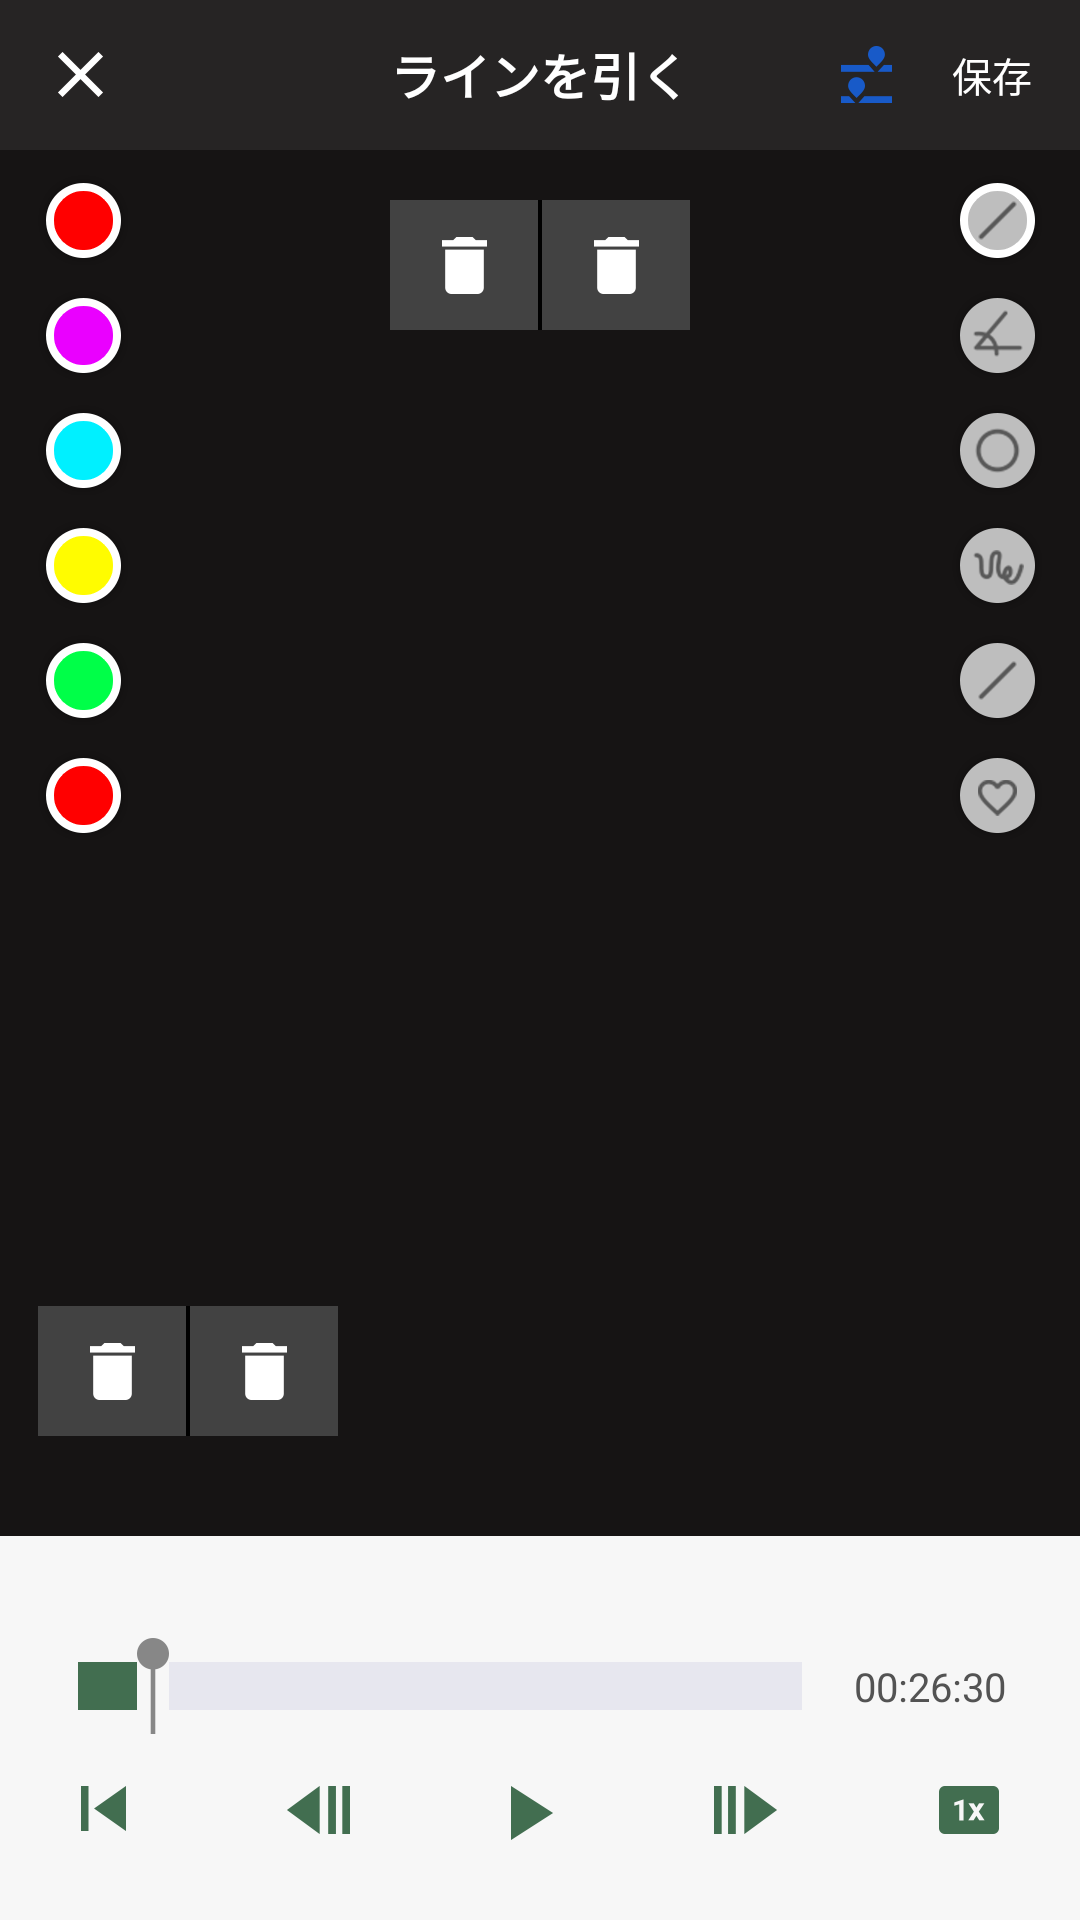

Here is an Android app screen rendered from its layout file. Give the layout XML and the strings, colors and styles it references.
<!-- AndroidManifest.xml: application theme AppBaseTheme -->
<!-- res/layout/activity_draw_line.xml -->
<?xml version="1.0" encoding="utf-8"?>
<RelativeLayout xmlns:android="http://schemas.android.com/apk/res/android"
    xmlns:tools="http://schemas.android.com/tools"
    android:layout_width="match_parent"
    android:layout_height="match_parent"
    android:background="@color/main_bg"
    tools:context=".casio.golf.activity.PlayOneVideoActivity">

    
    <RelativeLayout
        android:id="@+id/titleRelativeLayout"
        style="@style/title_style"
        android:paddingRight="48px"
        android:background="#262424"
        >

        <RelativeLayout
            android:id="@+id/backRelativeLayout"
            android:layout_width="200px"
            android:layout_height="match_parent">s

            <ImageView
                android:id="@+id/backImageView"
                android:layout_width="45px"
                android:layout_height="45px"
                android:layout_centerVertical="true"
                android:src="@drawable/ic_close_wh" />
        </RelativeLayout>

        <TextView
            android:layout_width="wrap_content"
            android:layout_height="match_parent"
            android:layout_centerInParent="true"
            android:gravity="center"
            android:text="@string/drawline_title"
            android:textColor="@color/white"
            android:textSize="50px"
            android:textStyle="bold" />

        <RelativeLayout
            android:id="@+id/saveRelativeLayout"
            android:layout_alignParentRight="true"
            android:layout_width="110px"
            android:gravity="right"
            android:layout_height="match_parent">
            <TextView
                android:layout_width="wrap_content"
                android:layout_height="match_parent"
                android:layout_centerInParent="true"
                android:gravity="right|center_vertical"
                android:textColor="@color/white"
                android:text="保存"
                android:textSize="40px"
                android:textStyle="normal" /> />
        </RelativeLayout>


        <ImageView
            android:id="@+id/editImageView"
            android:layout_width="51px"
            android:layout_height="57px"
            android:layout_centerVertical="true"
            android:layout_marginRight="30px"
            android:layout_toLeftOf="@id/saveRelativeLayout"
            android:src="@drawable/ic_ichi_ble" />

    </RelativeLayout>
    


    <include layout="@layout/view_clean_draw"
        android:layout_height="wrap_content"
        android:layout_width="wrap_content"
        android:layout_alignParentBottom="true"
        android:layout_marginBottom="100px"
        />


    <include
        android:id="@+id/mediaController"
        layout="@layout/view_media_controller"
        android:layout_width="match_parent"
        android:layout_height="wrap_content"
        android:layout_alignParentBottom="true">
    </include>


    <RelativeLayout
        android:id="@+id/drawLineRelativeLayout"
        android:layout_width="match_parent"
        android:layout_height="match_parent"
        android:paddingLeft="38px"
        android:paddingRight="38px"
        android:background="#161414"
        android:layout_below="@id/titleRelativeLayout"
        android:layout_above="@id/mediaController">

        <RelativeLayout
            android:background="#000000"
            android:layout_alignParentBottom="true"
            android:layout_marginBottom="100px"
            android:layout_width="300px"
            android:layout_height="130px">
            <ImageView
                android:background="#424242"
                android:layout_width="148px"
                android:layout_alignParentLeft="true"
                android:scaleType="center"
                android:layout_height="match_parent"
                android:src="@drawable/ic_delete_wh"/>
            <ImageView
                android:background="#424242"
                android:layout_width="148px"
                android:layout_height="match_parent"
                android:scaleType="center"
                android:layout_alignParentRight="true"
                android:src="@drawable/ic_delete_wh"/>
        </RelativeLayout>

        <LinearLayout
            android:layout_width="wrap_content"
            android:layout_height="wrap_content"
            android:orientation="vertical">
            <ImageView
                android:id="@+id/leftImageView"
                style="@style/left_image_style"
                android:src="@drawable/btn_e_on"/>
            <LinearLayout
                android:id="@+id/leftLinearLayout"
                android:layout_width="wrap_content"
                android:layout_height="wrap_content"
                android:orientation="vertical">
                <ImageView
                    style="@style/left_image_style"
                    android:src="@drawable/left_image2_selector"/>
                <ImageView
                    style="@style/left_image_style"
                    android:src="@drawable/left_image3_selector"/>
                <ImageView
                    style="@style/left_image_style"
                    android:src="@drawable/left_image4_selector"/>
                <ImageView
                    style="@style/left_image_style"
                    android:src="@drawable/left_image5_selector"/>
                <ImageView
                    style="@style/left_image_style"
                    android:src="@drawable/left_image6_selector"/>
            </LinearLayout>

        </LinearLayout>

        <LinearLayout
            android:layout_width="wrap_content"
            android:layout_height="wrap_content"
            android:layout_alignParentRight="true"
            android:orientation="vertical">
            <ImageView
                android:id="@+id/rightImageView"
                style="@style/right_image_style"
                android:src="@drawable/btn_4_on"/>
            <LinearLayout
                android:id="@+id/rightLinearLayout"
                android:layout_width="wrap_content"
                android:layout_height="wrap_content"
                android:orientation="vertical">
                <ImageView
                    style="@style/right_image_style"
                    android:src="@drawable/right_image2_selector"/>
                <ImageView
                    style="@style/right_image_style"
                    android:src="@drawable/right_image3_selector"/>
                <ImageView
                    style="@style/right_image_style"
                    android:src="@drawable/right_image4_selector"/>
                <ImageView
                    style="@style/right_image_style"
                    android:src="@drawable/right_image5_selector"/>
                <ImageView
                    style="@style/right_image_style"
                    android:src="@drawable/right_image6_selector"/>
            </LinearLayout>

        </LinearLayout>
    </RelativeLayout>

    <include layout="@layout/view_clean_draw"
        android:layout_height="wrap_content"
        android:layout_width="wrap_content"
        android:layout_below="@id/titleRelativeLayout"
        android:layout_centerHorizontal="true"
        android:layout_marginTop="25px"
        />


</RelativeLayout>
<!-- res/layout/view_clean_draw.xml (included above) -->
<?xml version="1.0" encoding="utf-8"?>
<LinearLayout xmlns:android="http://schemas.android.com/apk/res/android"
    android:layout_width="match_parent"
    android:layout_height="match_parent"
   >

    <RelativeLayout
        android:id="@+id/cleanRelativeLayout"
        android:layout_below="@id/titleRelativeLayout"
        android:layout_centerHorizontal="true"
        android:layout_marginTop="25px"
        android:background="#000000"
        android:layout_width="300px"
        android:layout_height="130px">
        <ImageView
            android:background="#424242"
            android:layout_width="148px"
            android:layout_alignParentLeft="true"
            android:scaleType="center"
            android:layout_height="match_parent"
            android:src="@drawable/ic_delete_wh"/>
        <ImageView
            android:background="#424242"
            android:layout_width="148px"
            android:layout_height="match_parent"
            android:scaleType="center"
            android:layout_alignParentRight="true"
            android:src="@drawable/ic_delete_wh"/>
    </RelativeLayout>


</LinearLayout>
<!-- res/layout/view_media_controller.xml (included above) -->
<?xml version="1.0" encoding="utf-8"?>
<RelativeLayout xmlns:android="http://schemas.android.com/apk/res/android"
    android:layout_width="match_parent"
    android:layout_height="match_parent"
    android:paddingTop="100px"
    android:paddingBottom="80px"
    android:background="@color/play_controller_bg"
    >

    <RelativeLayout
        android:id="@+id/seekRelativeLayout"
        android:paddingLeft="30px"
        android:paddingRight="30px"
        android:layout_width="match_parent"
        android:layout_height="wrap_content">

        
        
        <SeekBar
            android:id="@+id/seekBar"
            android:layout_width="820px"
            android:layout_height="100px"
            android:thumb="@drawable/bar_gray"
            android:progressDrawable="@drawable/play_controller_seekbar"
            android:max="100"
            android:progress="10"
            android:thumbOffset="13px"
            android:maxHeight="16dip"
            android:minHeight="16dip"
             />

        <TextView
            android:id="@+id/timeTextView"
            android:layout_width="160px"
            android:layout_height="wrap_content"
            android:layout_alignParentRight="true"
           android:layout_centerVertical="true"
            android:layout_marginRight="40px"
            android:gravity="center"
            android:text="00:26:30"
            android:textColor="#535353"
            android:textSize="40px" />
    </RelativeLayout>

    <LinearLayout
        android:layout_width="match_parent"
        android:layout_height="wrap_content"
        android:layout_below="@id/seekRelativeLayout"
        android:layout_marginTop="50px"
        >
        <ImageView
            android:id="@+id/controller_to_start_ImageView"
           style="@style/view_media_controller_ImageView"
            android:src="@drawable/ic_skip_gr"
            android:layout_width="45px"
            android:layout_height="45px"
            />
        <ImageView
            style="@style/view_media_controller_ImageView"
            android:src="@drawable/ic_framebk_gr"
            android:layout_width="63px"
            android:layout_height="48px"
             />
        <ImageView
            android:id="@+id/controller_startAndPause_ImageView"
            style="@style/view_media_controller_ImageView"
            android:src="@drawable/ic_play_gr"
            android:layout_width="42px"
            android:layout_height="54px"
             />
        <ImageView
            style="@style/view_media_controller_ImageView"
            android:src="@drawable/ic_framego_gr"
            android:layout_width="63px"
            android:layout_height="48px"
             />
        <ImageView
            android:id="@+id/controller_rate_ImageView"
            style="@style/view_media_controller_ImageView"
            android:src="@drawable/ic_x_gr"
            android:layout_width="60px"
            android:layout_height="48px"
            />

    </LinearLayout>

</RelativeLayout>
<!-- resources referenced by this layout -->
<resources>
  <color name="main_bg">#E7E7EF</color>
  <color name="play_controller_bg">#F7F7F7</color>
  <color name="white">#ffffffff</color>
  <!-- drawable left_image2_selector (drawable) -->
  <?xml version="1.0" encoding="utf-8"?>
  <selector xmlns:android="http://schemas.android.com/apk/res/android">
  
      <item android:drawable="@drawable/btn_a_on" android:state_selected="true"></item>
      <item android:drawable="@drawable/btn_a_on" android:state_pressed="true"></item>
      <item android:drawable="@drawable/btn_a_off"></item>
  
  </selector>
  <!-- drawable left_image3_selector (drawable) -->
  <?xml version="1.0" encoding="utf-8"?>
  <selector xmlns:android="http://schemas.android.com/apk/res/android">
  
      <item android:drawable="@drawable/btn_b_on" android:state_selected="true"></item>
      <item android:drawable="@drawable/btn_b_on" android:state_pressed="true"></item>
      <item android:drawable="@drawable/btn_b_off"></item>
  
  </selector>
  <!-- drawable left_image4_selector (drawable) -->
  <?xml version="1.0" encoding="utf-8"?>
  <selector xmlns:android="http://schemas.android.com/apk/res/android">
  
      <item android:drawable="@drawable/btn_c_on" android:state_selected="true"></item>
      <item android:drawable="@drawable/btn_c_on" android:state_pressed="true"></item>
      <item android:drawable="@drawable/btn_c_off"></item>
  
  </selector>
  <!-- drawable left_image5_selector (drawable) -->
  <?xml version="1.0" encoding="utf-8"?>
  <selector xmlns:android="http://schemas.android.com/apk/res/android">
  
      <item android:drawable="@drawable/btn_d_on" android:state_selected="true"></item>
      <item android:drawable="@drawable/btn_d_on" android:state_pressed="true"></item>
      <item android:drawable="@drawable/btn_d_off"></item>
  
  </selector>
  <!-- drawable left_image6_selector (drawable) -->
  <?xml version="1.0" encoding="utf-8"?>
  <selector xmlns:android="http://schemas.android.com/apk/res/android">
  
      <item android:drawable="@drawable/btn_e_on" android:state_selected="true"></item>
      <item android:drawable="@drawable/btn_e_on" android:state_pressed="true"></item>
      <item android:drawable="@drawable/btn_e_off"></item>
  
  </selector>
  <!-- drawable right_image6_selector (drawable) -->
  <?xml version="1.0" encoding="utf-8"?>
  <selector xmlns:android="http://schemas.android.com/apk/res/android">
  
      <item android:drawable="@drawable/btn_5_on" android:state_selected="true"></item>
      <item android:drawable="@drawable/btn_5_on" android:state_pressed="true"></item>
      <item android:drawable="@drawable/btn_5_off"></item>
  
  </selector>
  <string name="drawline_title">ラインを引く</string>
  <style name="left_image_style">
          <item name="android:layout_marginTop">@dimen/image_margin_top</item>
          <item name="android:layout_width">90px</item>
          <item name="android:layout_height">90px</item>
      </style>
  <style name="right_image_style">
          <item name="android:layout_marginTop">@dimen/image_margin_top</item>
          <item name="android:layout_width">90px</item>
          <item name="android:layout_height">90px</item>
      </style>
  <style name="title_style">
          <item name="android:layout_width">match_parent</item>
          <item name="android:layout_height">150px</item>
          <item name="android:paddingLeft">58px</item>
          <item name="android:paddingRight">58px</item>
      </style>
  <style name="view_media_controller_ImageView">
          <item name="android:layout_width">0px</item>
          <item name="android:layout_weight">1</item>
          <item name="android:layout_height">wrap_content</item>
      </style>
  <color name="indicator">#426E50</color>
  <dimen name="image_margin_top">25px</dimen>
  <style name="MySearchViewStyle" parent="Widget.AppCompat.SearchView" />
</resources>
